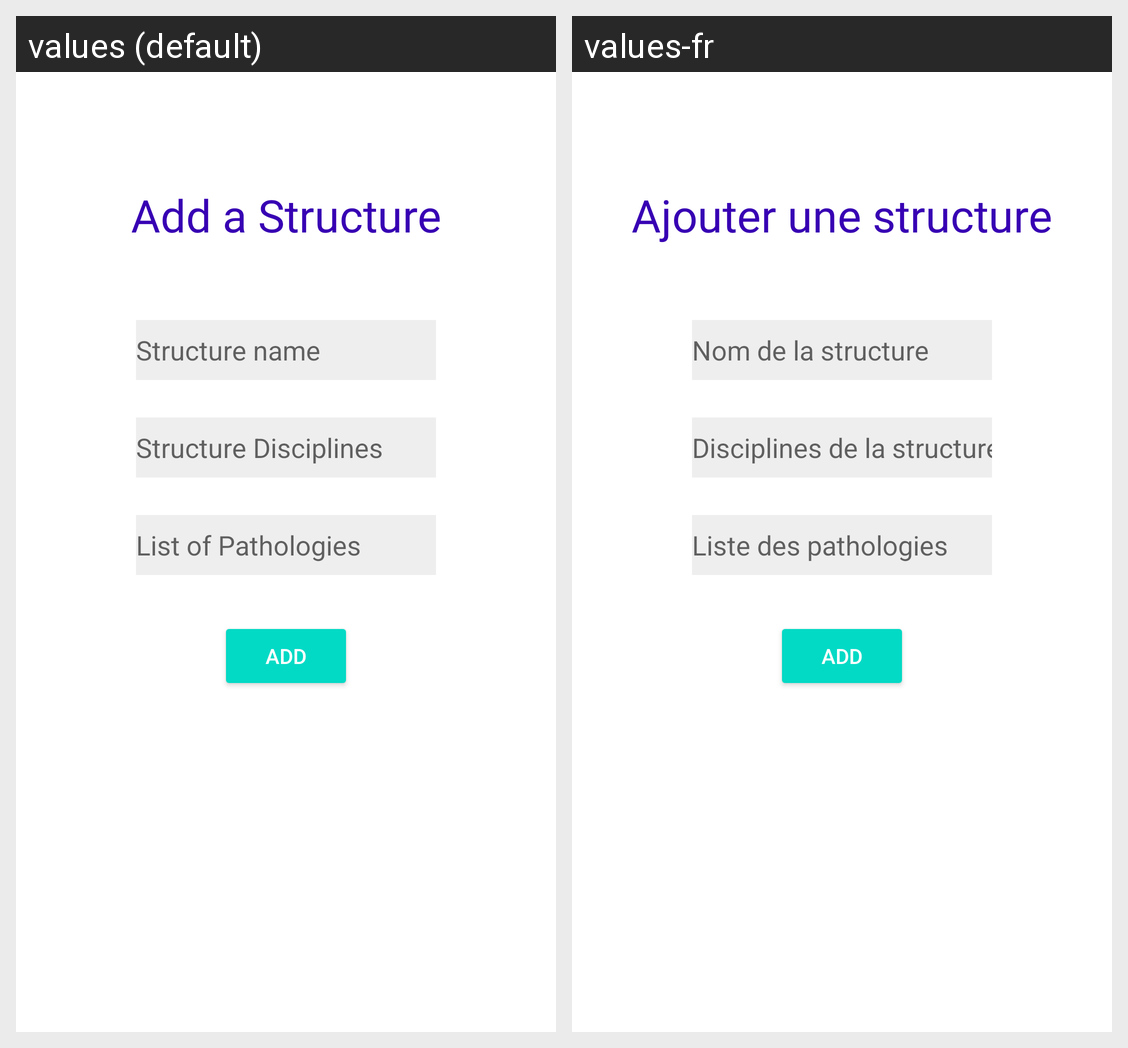

Locale-by-locale string values for the Android screen shown in this grid:
Android screen res/layout/fragment_create_structure.xml rendered under 2 locales, left to right: values (default), values-fr. Device: Nexus 5 (rendered at 1080×1920; each locale shown at half size, 540×960, under a caption strip naming it); theme Theme.APA_Projet.
Strings drawn on this screen, with the default value and each locale's value (text and hints the layout hard-codes, and strings that could not be matched under every locale, appear in the picture but are not listed):

addStructure
  values: Add a Structure
  values-fr: Ajouter une structure

structureName
  values: Structure name
  values-fr: Nom de la structure

structureDiscipline
  values: Structure Disciplines
  values-fr: Disciplines de la structure

structurePathologies
  values: List of Pathologies
  values-fr: Liste des pathologies

add
  values: Add
  values-fr: Add  [not translated; the default value is used]
